Run: headless pygame with SDL's dummy video driver; simulated clock (each Clock.tick advances the game by its frame time, no real sleeping); random seed 0; keys injected as events and as key.get_pressed() state; no mouse input.
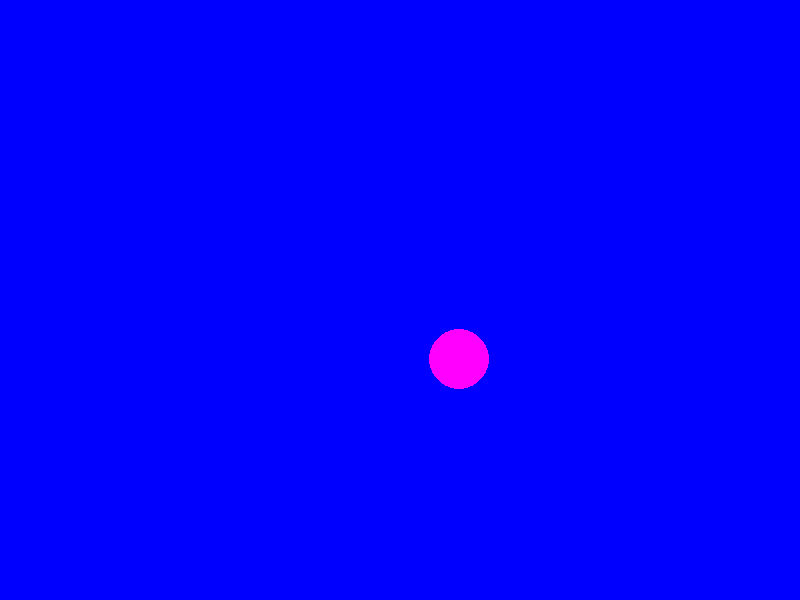
Frame 1 of 4 · flips 1–60 · no input
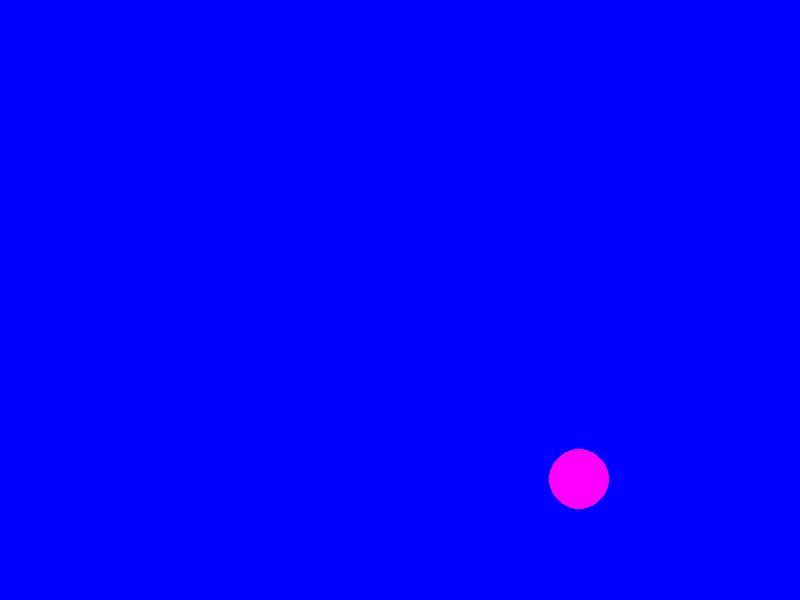
Frame 2 of 4 · flips 61–180 · tapped SPACE, RETURN · held RIGHT (→), D
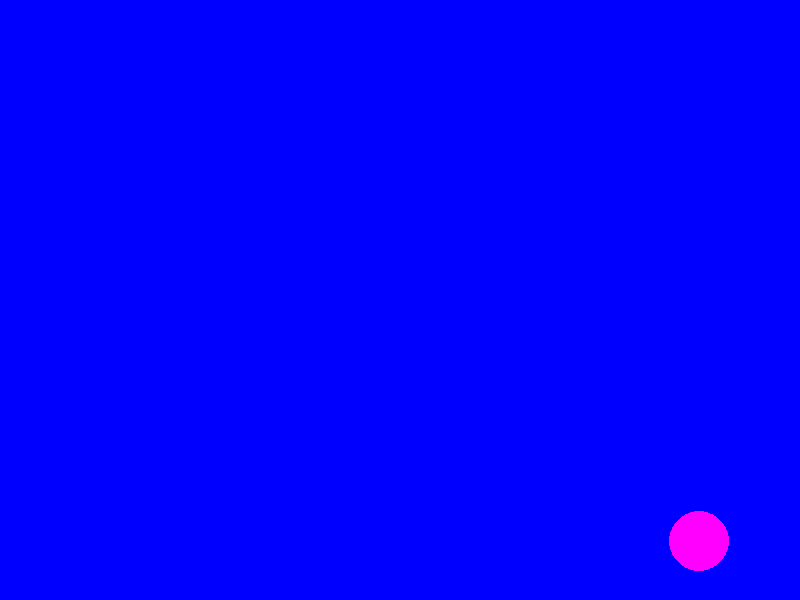
Frame 3 of 4 · flips 181–300 · held DOWN (↓), S
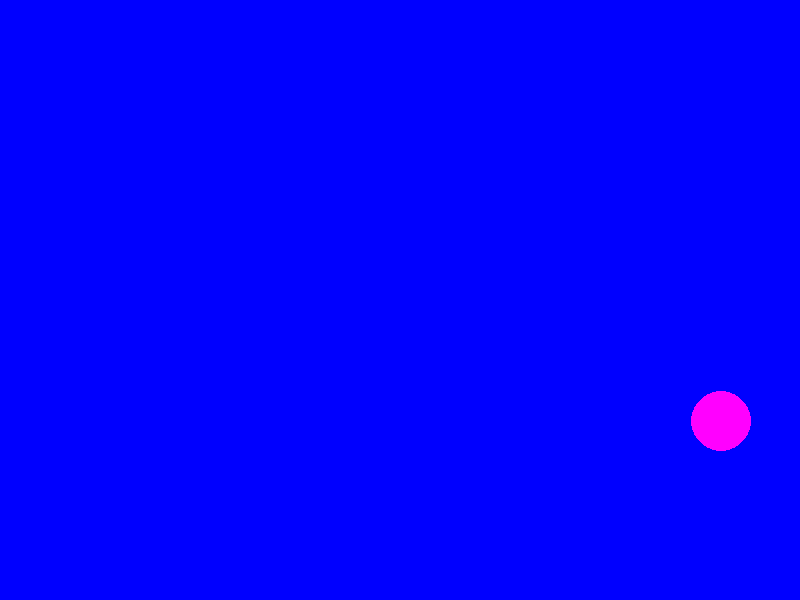
Frame 4 of 4 · flips 301–420 · held LEFT (←), A, UP (↑), W

The pygame program that drew these frames:

import pygame as pg
import sys
pg.init()
en , boy = 800 , 600
siyah = 0 , 0 , 255 # RGB 0- 255
beyaz = 255 , 0 , 255
ekran = pg.display.set_mode ( (en,boy))
x , y = en//2,boy//2
y_cap=30
x_speed=y_speed=1
while True:
    for event in pg.event.get():
        if event.type == pg.QUIT :
            sys.exit();
    ekran.fill(siyah)
    pg.draw.circle(ekran,beyaz,( x , y ),y_cap)
    x += x_speed
    y += y_speed
    if x >= en - y_cap :
        x_speed *= -1
    if x<= 0 + y_cap :
        x_speed *= -1
    if y >= boy - y_cap :
        y_speed *= -1
    if y<= 0 + y_cap :
        y_speed *= -1

    pg.display.flip()
